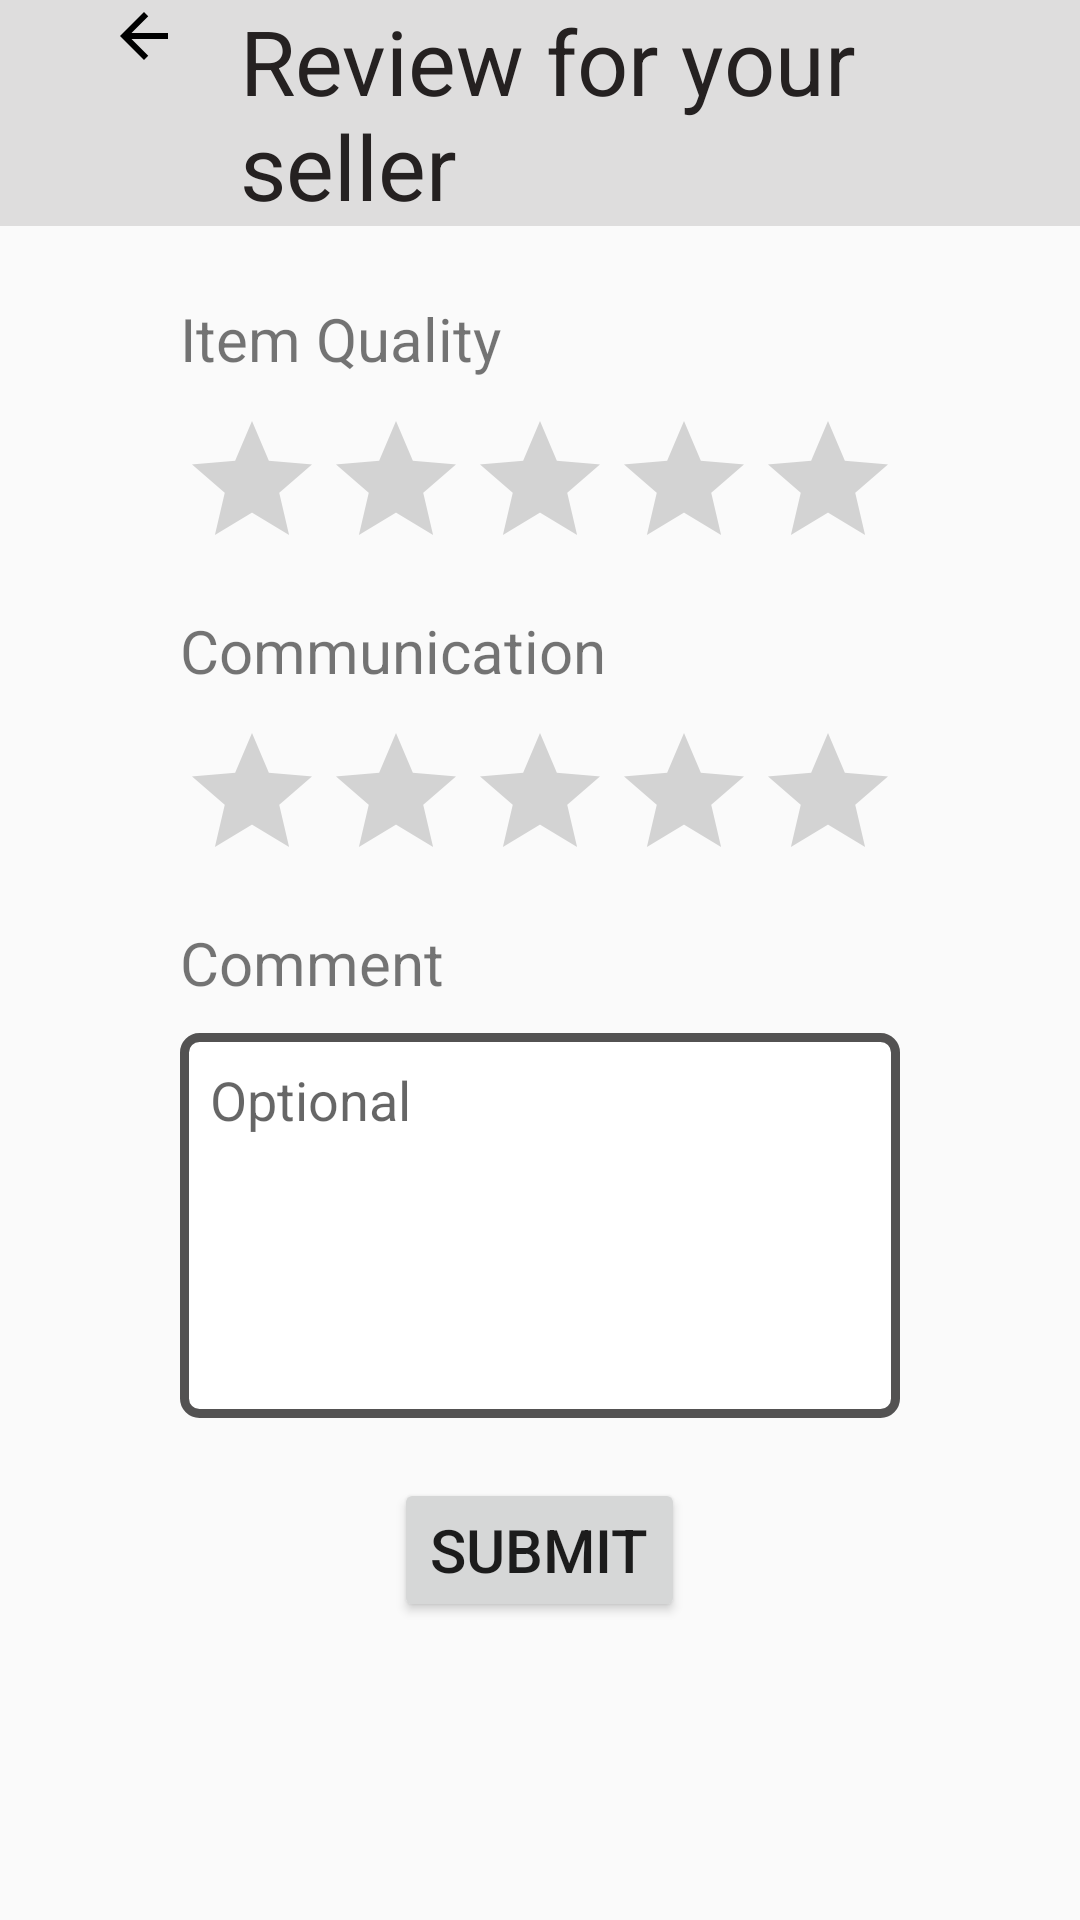

Produce the Android XML layout that renders to this screen, including the resource entries it uses.
<!-- AndroidManifest.xml: application theme MyAppTheme -->
<!-- res/layout/activity_buyer_review.xml -->
<?xml version="1.0" encoding="utf-8"?>

<RelativeLayout
    xmlns:android="http://schemas.android.com/apk/res/android"
    xmlns:app="http://schemas.android.com/apk/res-auto"
    xmlns:tools="http://schemas.android.com/tools"
    android:layout_width="match_parent"
    android:layout_height="match_parent"
    android:orientation="vertical"
    tools:context=".BuyerReviewActivity">

    <androidx.appcompat.widget.Toolbar
        android:id="@+id/detailToolBar"
        android:layout_width="match_parent"
        android:layout_height="wrap_content"
        android:background="@color/light_gray">

        <LinearLayout
            android:layout_width="wrap_content"
            android:layout_height="wrap_content" >

            <ImageView
                android:id="@+id/buyerBack"
                android:src="@drawable/ic_baseline_arrow_back_24"
                android:layout_marginStart="20dp"
                android:layout_width="wrap_content"
                android:layout_height="wrap_content"
                app:tint="@android:color/black" />

            <TextView
                android:text="Review for your seller"
                android:layout_marginStart="20sp"
                android:textSize="30sp"
                android:textColor="@color/text_black"
                android:layout_width="wrap_content"
                android:layout_height="wrap_content" />
        </LinearLayout>

    </androidx.appcompat.widget.Toolbar>

    <LinearLayout
        android:layout_width="wrap_content"
        android:layout_height="wrap_content"
        android:layout_centerInParent="true"
        android:orientation="vertical" >

        <TextView
            android:text="Item Quality"
            android:textSize="20sp"
            android:layout_marginBottom="10dp"
            android:layout_width="wrap_content"
            android:layout_height="wrap_content" />

        <androidx.appcompat.widget.AppCompatRatingBar
            android:id="@+id/buyerQuality"
            android:numStars="5"
            android:rating="0"
            android:stepSize="0.5"
            android:layout_marginBottom="10dp"
            android:layout_width="wrap_content"
            android:layout_height="wrap_content" />

        <TextView
            android:text="Communication"
            android:textSize="20sp"
            android:layout_marginBottom="10dp"
            android:layout_width="wrap_content"
            android:layout_height="wrap_content" />

        <androidx.appcompat.widget.AppCompatRatingBar
            android:id="@+id/buyerCom"
            android:numStars="5"
            android:rating="0"
            android:stepSize="0.5"
            android:layout_marginBottom="10dp"
            android:layout_width="wrap_content"
            android:layout_height="wrap_content" />

        <TextView
            android:text="Comment"
            android:textSize="20sp"
            android:layout_marginBottom="10dp"
            android:layout_width="wrap_content"
            android:layout_height="wrap_content" />

        <EditText
            android:id="@+id/buyerComment"
            android:padding="10dp"
            android:background="@drawable/edit_box"
            android:gravity="top"
            android:inputType="textMultiLine"
            android:lines="5"
            android:maxLines="15"
            android:layout_marginBottom="20dp"
            android:hint="Optional"
            android:textColor="@android:color/black"
            android:layout_width="match_parent"
            android:layout_height="wrap_content" />

        <Button
            android:id="@+id/buyerSubmit"
            android:text="Submit"
            android:textSize="20sp"
            android:layout_gravity="center"
            android:layout_width="wrap_content"
            android:layout_height="wrap_content" />

    </LinearLayout>

</RelativeLayout>
<!-- resources referenced by this layout -->
<resources>
  <color name="light_gray">#dedddd</color>
  <color name="text_black">#252121</color>
  <!-- drawable edit_box (drawable) -->
  <?xml version="1.0" encoding="utf-8"?>
  
  <shape xmlns:android="http://schemas.android.com/apk/res/android"
      android:shape="rectangle" >
  
      <solid android:color="@color/white" />
      <stroke android:width="3dp"
          android:color="@color/dark_gray" />
      <corners android:radius="5dp" />
  
  </shape>
  <!-- drawable ic_baseline_arrow_back_24 (drawable) -->
  <vector android:height="24dp" android:tint="#B4C1C1"
      android:viewportHeight="24" android:viewportWidth="24"
      android:width="24dp" xmlns:android="http://schemas.android.com/apk/res/android">
      <path android:fillColor="@android:color/white" android:pathData="M20,11H7.83l5.59,-5.59L12,4l-8,8 8,8 1.41,-1.41L7.83,13H20v-2z"/>
  </vector>
  <style name="MyAppTheme" parent="AppTheme">
          <item name="windowNoTitle">true</item>
          //hide action bar
  
          //override app text theme
      </style>
  <color name="white">#fff</color>
  <color name="dark_gray">#535252</color>
  <style name="AppTheme" parent="Theme.AppCompat.Light.DarkActionBar">
          
          <item name="colorPrimary">@color/colorPrimary</item>
          <item name="colorPrimaryDark">@color/colorPrimaryDark</item>
          <item name="colorAccent">@color/colorAccent</item>
      </style>
  <color name="colorPrimary">#6200EE</color>
  <color name="colorPrimaryDark">#3700B3</color>
  <color name="colorAccent">#03DAC5</color>
</resources>
